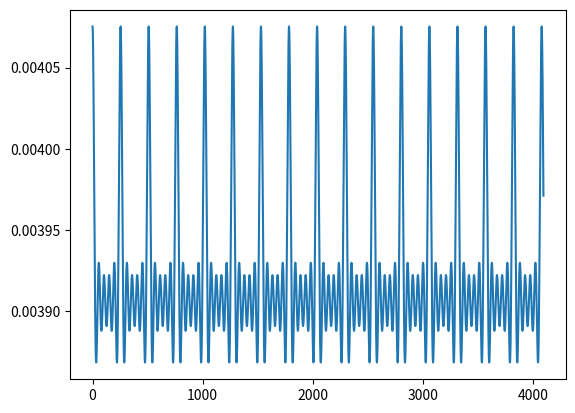

The matplotlib source for this figure:
import numpy as np
import seaborn as sns
import matplotlib.pyplot as plt
import math

pi=math.pi
an=[]
bn=[]
serie_f=[]
#T=float(input("Type T value: "))
T=255
w=(2*pi)/T

a0=1/T
n=1
print(np.cos(pi))
for i in range(0,5):
    an.append((( 1/(n*pi))) * (math.sin((2*pi*n)/(255*255))))    
    bn.append(((1/(n*pi))) * (1-math.cos((2*pi*n)/(255*255))))
    n=n+1
    print(an[i])
    print(bn[i])

t=np.linspace(0,4096,100000)
y=(a0+an[0]*np.cos(w*t*1)+bn[0]*np.sin(w*t*1)+
      an[1]*np.cos(w*t*2)+bn[1]*np.sin(w*t*2)+
      an[2]*np.cos(w*t*3)+bn[2]*np.sin(w*t*3)+
      an[3]*np.cos(w*t*4)+bn[3]*np.sin(w*t*4)+
      an[4]*np.cos(w*t*5)+bn[4]*np.sin(w*t*5)
      )
plt.plot(t,y)
plt.show()
